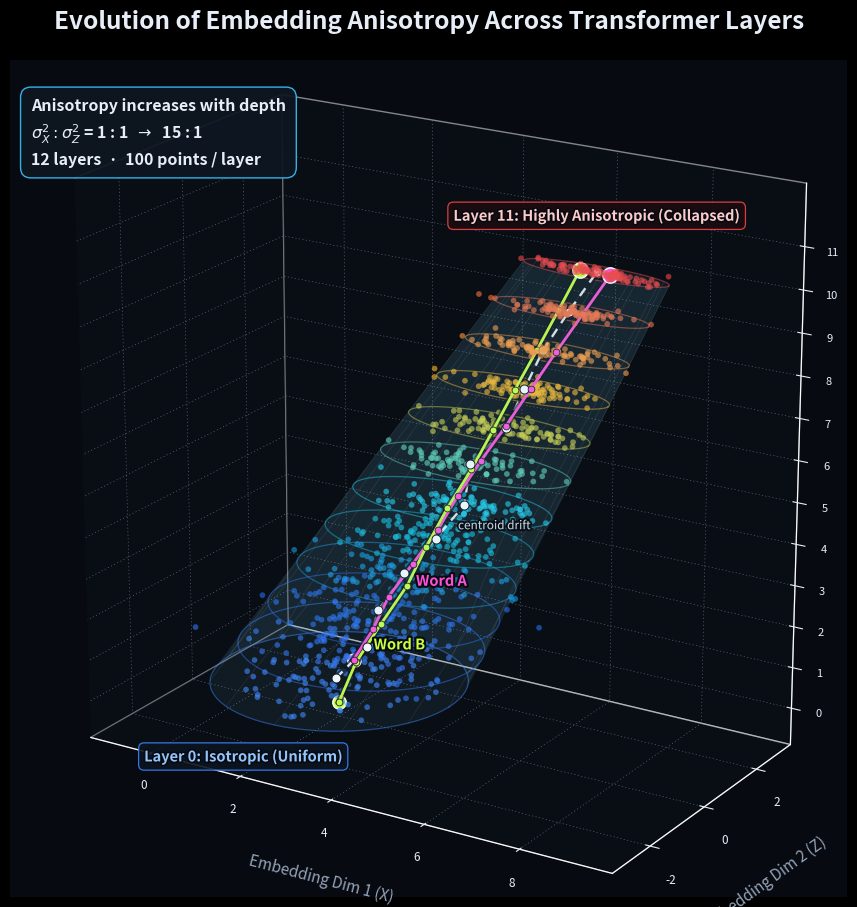

Source code (Python):
"""
Evolution of embedding anisotropy across transformer layers.

Inspired by Ethayarajh (2019), "How Contextual are Contextualized Word
Embeddings?". Layer 0 is nearly isotropic; deeper layers drift away from the
origin and collapse into increasingly narrow, anisotropic clouds.

The figure uses the semantic axes requested by the brief:
    X  -> embedding dimension 1
    Y  -> layer depth (drawn vertically, 0 at the bottom, 11 at the top)
    Z  -> embedding dimension 2
Matplotlib's internal vertical axis is used for the layer coordinate so that
the layers are literally stacked as horizontal slices.

Dependencies: numpy, matplotlib (with a Pillow build that supports AVIF for
the AVIF export).
"""

from pathlib import Path

import numpy as np
import matplotlib.pyplot as plt
import matplotlib.patheffects as path_effects
from matplotlib.colors import LinearSegmentedColormap, Normalize
from mpl_toolkits.mplot3d import Axes3D  # noqa: F401  (registers 3D projection)

# ---------------------------------------------------------------------------
# 1. Simulation parameters
# ---------------------------------------------------------------------------
N_LAYERS = 12
N_POINTS = 100
N_BACKGROUND = N_POINTS - 2   # two of the 100 points are the tracked words
LAYERS = np.arange(N_LAYERS)
T = LAYERS / (N_LAYERS - 1)

np.random.seed(42)

# Anisotropy grows from 1:1 (isotropic) to 15:1 (strongly anisotropic).
# The exponent delays the collapse until the middle/deep layers.
RATIOS = 1.0 + 14.0 * T ** 1.7

# The absolute spread also contracts slightly, making the funnel visible.
STD_X = 1.0 - 0.40 * T ** 1.2
# The plot's vertical axis is reserved for layer depth, so the visible
# embedding plane is X-Z. The anisotropy ratio below therefore refers to
# var(X) : var(Z) within each layer.
STD_Z = STD_X / np.sqrt(RATIOS)

MEAN_X = 2.0 + 0.5 * LAYERS        # drift away from the origin
MEAN_Z = np.zeros(N_LAYERS)

# ---------------------------------------------------------------------------
# 2. Generate layer-wise point clouds and the two tracked word trajectories
# ---------------------------------------------------------------------------
clouds = []
for layer in range(N_LAYERS):
    # Layer 0 is an isotropic Gaussian (a visually uniform disk), while every
    # deeper layer uses the same generator with an increasingly skewed cov.
    cov = np.array(
        [
            [STD_X[layer] ** 2, 0.0],
            [0.0, STD_Z[layer] ** 2],
        ]
    )
    cloud = np.random.multivariate_normal(
        mean=[MEAN_X[layer], MEAN_Z[layer]],
        cov=cov,
        size=N_BACKGROUND,
    )
    clouds.append(cloud)

# Two words are followed through every layer. Their offsets start far apart
# in the isotropic cloud and are progressively squeezed toward the anisotropic
# X-axis, which is the visual signature of the collapse.
def tracked_word(initial_dx, initial_dz, final_dx, final_dz, phase):
    xs = np.empty(N_LAYERS)
    zs = np.empty(N_LAYERS)
    for layer in range(N_LAYERS):
        t = T[layer]
        collapse = (1.0 - t) ** 1.8
        dx = (1.0 - t) * initial_dx + t * final_dx
        dz = collapse * initial_dz + (1.0 - collapse) * final_dz
        # A diminishing wobble keeps the trajectories organic without
        # destroying the monotonic convergence.
        dx += 0.08 * np.sin(1.9 * layer + phase) * collapse
        dz += 0.05 * np.cos(1.4 * layer + phase) * collapse
        xs[layer] = MEAN_X[layer] + dx
        zs[layer] = MEAN_Z[layer] + dz
    return xs, zs


word_a_x, word_a_z = tracked_word(-0.35, 0.95, 0.28, 0.025, phase=0.4)
word_b_x, word_b_z = tracked_word(0.50, -0.85, -0.32, -0.020, phase=2.1)

# The exact layer centroids (including the two tracked points) are used for
# the drift line.
centroids = []
for layer, cloud in enumerate(clouds):
    layer_x = np.append(cloud[:, 0], [word_a_x[layer], word_b_x[layer]])
    layer_z = np.append(cloud[:, 1], [word_a_z[layer], word_b_z[layer]])
    centroids.append((layer_x.mean(), layer_z.mean(), layer))
centroids = np.asarray(centroids)

# ---------------------------------------------------------------------------
# 3. Funnel envelope: elliptical outer boundary at every layer
# ---------------------------------------------------------------------------
THETA = np.linspace(0.0, 2.0 * np.pi, 72, endpoint=True)
ENVELOPE_SIGMA = 2.45

surf_x = np.empty((N_LAYERS, THETA.size))
surf_z = np.empty((N_LAYERS, THETA.size))
surf_y = np.repeat(LAYERS[:, None], THETA.size, axis=1).astype(float)

for layer in range(N_LAYERS):
    surf_x[layer] = MEAN_X[layer] + ENVELOPE_SIGMA * STD_X[layer] * np.cos(THETA)
    surf_z[layer] = MEAN_Z[layer] + ENVELOPE_SIGMA * STD_Z[layer] * np.sin(THETA)

# ---------------------------------------------------------------------------
# 4. Visual system: dark theme, blue-to-red layer gradient
# ---------------------------------------------------------------------------
plt.style.use("dark_background")

BG = "#070b11"
PANEL = "#0b1119"
TEXT = "#e7eef7"
MUTED = "#94a3b8"
GRID = "#64748b"
SURFACE = "#7dd3fc"
A_COLOR = "#ff4fd8"
B_COLOR = "#c7ff3d"
CENTROID_COLOR = "#f8fafc"

layer_cmap = LinearSegmentedColormap.from_list(
    "layer_blue_to_red",
    [
        "#3b82f6",  # layer 0: blue, isotropic
        "#2563eb",
        "#06b6d4",
        "#22d3ee",
        "#facc15",
        "#fb923c",
        "#ef4444",  # layer 11: red, collapsed
    ],
    N=256,
)
layer_norm = Normalize(vmin=0.0, vmax=N_LAYERS - 1)
layer_colors = layer_cmap(layer_norm(LAYERS))

fig = plt.figure(figsize=(13.2, 9.2), facecolor=BG)
ax = fig.add_subplot(111, projection="3d", facecolor=BG)

# ---------------------------------------------------------------------------
# 5. Funnel surface and its wireframe
# ---------------------------------------------------------------------------
# Neutral translucent skin: it reveals the envelope without hiding the points.
ax.plot_surface(
    surf_x,
    surf_z,
    surf_y,
    color=SURFACE,
    alpha=0.065,
    linewidth=0,
    antialiased=True,
    shade=False,
    rstride=1,
    cstride=1,
)

# One colored ring per layer, plus longitudinal wires that trace the funnel.
for layer in range(N_LAYERS):
    ax.plot(
        surf_x[layer],
        surf_z[layer],
        surf_y[layer],
        color=layer_colors[layer],
        linewidth=0.9,
        alpha=0.48,
    )

for k in range(0, THETA.size, 6):
    ax.plot(
        surf_x[:, k],
        surf_z[:, k],
        surf_y[:, k],
        color="white",
        linewidth=0.45,
        alpha=0.11,
    )

# ---------------------------------------------------------------------------
# 6. Layer clouds
# ---------------------------------------------------------------------------
for layer, cloud in enumerate(clouds):
    ax.scatter(
        cloud[:, 0],
        cloud[:, 1],
        np.full(N_BACKGROUND, layer, dtype=float),
        s=17,
        color=layer_colors[layer],
        alpha=0.62,
        edgecolors="none",
        depthshade=False,
    )

# ---------------------------------------------------------------------------
# 7. Centroid drift trajectory
# ---------------------------------------------------------------------------
# Dark under-stroke keeps the dashed trajectory legible against the clouds.
ax.plot(
    centroids[:, 0],
    centroids[:, 1],
    centroids[:, 2],
    color=BG,
    linewidth=4.4,
    linestyle=(0, (4, 3)),
    alpha=0.7,
    zorder=8,
)
ax.plot(
    centroids[:, 0],
    centroids[:, 1],
    centroids[:, 2],
    color=CENTROID_COLOR,
    linewidth=1.7,
    linestyle=(0, (4, 3)),
    alpha=0.9,
    zorder=9,
)
ax.scatter(
    centroids[:, 0],
    centroids[:, 1],
    centroids[:, 2],
    s=42,
    color=CENTROID_COLOR,
    edgecolors=BG,
    linewidths=0.7,
    depthshade=False,
    zorder=10,
)

# ---------------------------------------------------------------------------
# 8. The two words tracked across all layers
# ---------------------------------------------------------------------------
for word_x, word_z, color in (
    (word_a_x, word_a_z, A_COLOR),
    (word_b_x, word_b_z, B_COLOR),
):
    # Dark under-stroke separates the trajectory from the point cloud.
    ax.plot(
        word_x,
        word_z,
        LAYERS,
        color=BG,
        linewidth=4.6,
        alpha=0.65,
        zorder=12,
    )
    ax.plot(
        word_x,
        word_z,
        LAYERS,
        color=color,
        linewidth=2.0,
        alpha=0.98,
        zorder=13,
    )
    ax.scatter(
        word_x,
        word_z,
        LAYERS,
        s=24,
        color=color,
        edgecolors=BG,
        linewidths=0.55,
        depthshade=False,
        zorder=14,
    )

# Emphasise the first and last occurrence of each tracked word.
for word_x, word_z, color in (
    (word_a_x, word_a_z, A_COLOR),
    (word_b_x, word_b_z, B_COLOR),
):
    for layer in (0, N_LAYERS - 1):
        ax.scatter(
            [word_x[layer]],
            [word_z[layer]],
            [layer],
            s=92 if layer == 0 else 120,
            color=color,
            edgecolors="white",
            linewidths=1.1,
            depthshade=False,
            zorder=20,
        )

# Direct word labels near layer 2, where the trajectories are still separated.
label_a = ax.text(
    word_a_x[2] + 0.22,
    word_a_z[2] + 0.62,
    2.0,
    "Word A",
    color=A_COLOR,
    fontsize=10.5,
    fontweight="bold",
    ha="left",
    va="bottom",
    zorder=25,
    clip_on=False,
)
label_b = ax.text(
    word_b_x[2] + 0.22,
    word_b_z[2] - 0.60,
    2.0,
    "Word B",
    color=B_COLOR,
    fontsize=10.5,
    fontweight="bold",
    ha="left",
    va="top",
    zorder=25,
    clip_on=False,
)
for label in (label_a, label_b):
    label.set_path_effects([path_effects.withStroke(linewidth=3.0, foreground=BG)])

# A subtle label for the centroid path itself.
centroid_label = ax.text(
    centroids[4, 0] + 0.18,
    centroids[4, 1] + 0.50,
    centroids[4, 2],
    "centroid drift",
    color="#dbeafe",
    fontsize=8.5,
    fontstyle="italic",
    alpha=0.9,
    ha="left",
    va="bottom",
    zorder=23,
)
centroid_label.set_path_effects(
    [path_effects.withStroke(linewidth=2.6, foreground=BG)]
)

# ---------------------------------------------------------------------------
# 9. Layer annotations
# ---------------------------------------------------------------------------
ann0 = ax.text(
    MEAN_X[0] - 0.2,
    -2.95,
    -0.45,
    "Layer 0: Isotropic (Uniform)",
    color="#93c5fd",
    fontsize=10.5,
    fontweight="bold",
    ha="center",
    va="top",
    zorder=30,
    clip_on=False,
    bbox=dict(
        boxstyle="round,pad=0.38",
        facecolor="#0c1420",
        edgecolor="#3b82f6",
        linewidth=0.9,
        alpha=0.9,
    ),
)
ann0.set_path_effects([path_effects.withStroke(linewidth=2.4, foreground=BG)])

ann11 = ax.text(
    MEAN_X[-1],
    0.0,
    12.10,
    "Layer 11: Highly Anisotropic (Collapsed)",
    color="#fecaca",
    fontsize=10.5,
    fontweight="bold",
    ha="center",
    va="bottom",
    zorder=30,
    clip_on=False,
    bbox=dict(
        boxstyle="round,pad=0.38",
        facecolor="#1a0c10",
        edgecolor="#ef4444",
        linewidth=0.9,
        alpha=0.9,
    ),
)
ann11.set_path_effects([path_effects.withStroke(linewidth=2.4, foreground=BG)])

# Floating summary card.
ax.text2D(
    0.025,
    0.955,
    "Anisotropy increases with depth\n"
    r"$\sigma_X^2 : \sigma_Z^2$ = 1 : 1  $\rightarrow$  15 : 1"
    "\n"
    "12 layers  ·  100 points / layer",
    transform=ax.transAxes,
    color=TEXT,
    fontsize=11.5,
    fontweight="bold",
    linespacing=1.5,
    va="top",
    ha="left",
    bbox=dict(
        boxstyle="round,pad=0.65",
        facecolor="#0e1621",
        edgecolor="#38bdf8",
        linewidth=1.0,
        alpha=0.93,
    ),
    zorder=40,
)

# ---------------------------------------------------------------------------
# 10. Axes, limits and camera
# ---------------------------------------------------------------------------
ax.set_xlim(-1.4, 9.9)
ax.set_ylim(-3.35, 3.35)
ax.set_zlim(-0.9, 12.45)

# X = embedding dim 1, Y = embedding dim 2. The vertical axis carries the
# layer index and is labelled as the Y (depth) axis requested in the brief.
ax.set_xlabel("Embedding Dim 1 (X)", color=MUTED, fontsize=11, labelpad=14)
ax.set_ylabel("Embedding Dim 2 (Z)", color=MUTED, fontsize=11, labelpad=14)
ax.set_zlabel("Layer Depth (Y)", color=MUTED, fontsize=11, labelpad=12)

ax.set_xticks([0, 2, 4, 6, 8])
ax.set_yticks([-2, 0, 2])
ax.set_zticks(LAYERS)
ax.tick_params(colors=TEXT, labelsize=8.5, pad=4)
ax.tick_params(axis="z", labelsize=8)

ax.view_init(elev=20, azim=-58, roll=0)
ax.set_proj_type("persp", focal_length=1.0)

# Compress depth a little relative to height, keeping the funnel readable.
ax.set_box_aspect((1.22, 0.72, 1.18), zoom=1.08)

for axis in (ax.xaxis, ax.yaxis, ax.zaxis):
    axis.pane.set_facecolor(PANEL)
    axis.pane.set_edgecolor((1.0, 1.0, 1.0, 0.06))
    axis._axinfo["grid"].update(
        color=GRID, linewidth=0.42, linestyle=(0, (2, 4))
    )
    axis._axinfo["axisline"].update(color=(1, 1, 1, 0.22))

fig.suptitle(
    "Evolution of Embedding Anisotropy Across Transformer Layers",
    color=TEXT,
    fontsize=17.5,
    fontweight="bold",
    x=0.5,
    y=0.975,
)

fig.subplots_adjust(left=0.01, right=0.99, bottom=0.01, top=0.92)

# ---------------------------------------------------------------------------
# 11. Export
# ---------------------------------------------------------------------------
output_dir = Path("images")
output_dir.mkdir(exist_ok=True)
png_path = output_dir / "embedding_anisotropy_layers.png"
avif_path = output_dir / "embedding_anisotropy_layers.avif"

plt.savefig(
    png_path,
    dpi=300,
    bbox_inches="tight",
    facecolor=fig.get_facecolor(),
)
try:
    plt.savefig(
        avif_path,
        dpi=300,
        bbox_inches="tight",
        facecolor=fig.get_facecolor(),
        pil_kwargs={"quality": 90},
    )
    avif_note = f"Saved AVIF: {avif_path}"
except Exception as exc:  # optional AVIF support depends on the Pillow build
    avif_note = f"AVIF export unavailable ({exc}); PNG was saved."
plt.show()

# Console diagnostics.
for layer in (0, N_LAYERS - 1):
    print(
        f"Layer {layer:2d}: mean_x={MEAN_X[layer]:.2f}, "
        f"std_x={STD_X[layer]:.3f}, std_z={STD_Z[layer]:.3f}, "
        f"variance ratio={RATIOS[layer]:.1f}:1"
    )
print(f"Word A layer 0 -> 11: {word_a_x[0]:.2f},{word_a_z[0]:.2f} -> "
      f"{word_a_x[-1]:.2f},{word_a_z[-1]:.2f}")
print(f"Word B layer 0 -> 11: {word_b_x[0]:.2f},{word_b_z[0]:.2f} -> "
      f"{word_b_x[-1]:.2f},{word_b_z[-1]:.2f}")
print(f"Saved PNG: {png_path}")
print(avif_note)
